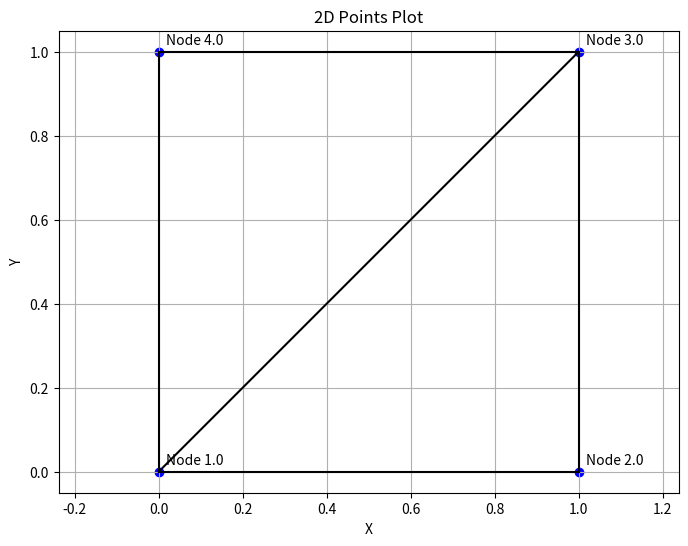

This chart was generated by the following Python code:
import numpy as np
import pandas as pd
import matplotlib.pyplot as plt



##### Define 2D points and plot them 

# Creating a DataFrame with node numbers and coordinates
points = pd.DataFrame({
    'Node Number': [1, 2, 3, 4],
    'X': [0.0, 1.0, 1.0, 0.0],
    'Y': [0.0, 0.0, 1.0, 1.0],
    'Z': [0.0, 0.0, 0.0, 0.0]
})

# Convert to numpy array for compatibility with existing plotting code
points_array = points[['X', 'Y', 'Z']].to_numpy()

# Create scatter plot
plt.figure(figsize=(8, 6))
plt.scatter(points['X'], points['Y'], color='blue', marker='o')

# Add node numbers as labels
for i, row in points.iterrows():
    plt.annotate(f'Node {row["Node Number"]}', 
                (row['X'], row['Y']), 
                xytext=(5, 5), 
                textcoords='offset points')

plt.grid(True)
plt.xlabel('X')
plt.ylabel('Y')
plt.title('2D Points Plot')
plt.axis('equal')
plt.show()








##### Define elements connecting the points and plot them



elements = pd.DataFrame({
    'Node1': [1, 2, 3, 4, 1],
    'Node2': [2, 3, 4, 1, 3],
    'E': [0, 0, 0, 0, 0],
    'V': [0, 0, 0, 0, 0]
})

# Plot the connections between points
for i in range(len(elements)):
    n1 = elements['Node1'][i] - 1  # Adjust for 0-based indexing
    n2 = elements['Node2'][i] - 1
    plt.plot([points['X'].iloc[n1], points['X'].iloc[n2]], 
             [points['Y'].iloc[n1], points['Y'].iloc[n2]], 'k-')

plt.show()

# Create empty stiffness matrix (3 DOF per node: x, y, z)
num_nodes = len(points)
n_dof = 3 * num_nodes
labels = [f"V{n}{axis}" for n in range(1, num_nodes + 1) for axis in ("x", "y", "z")]
stiffness_matrix = pd.DataFrame(np.zeros((n_dof, n_dof)), index=labels, columns=labels)
